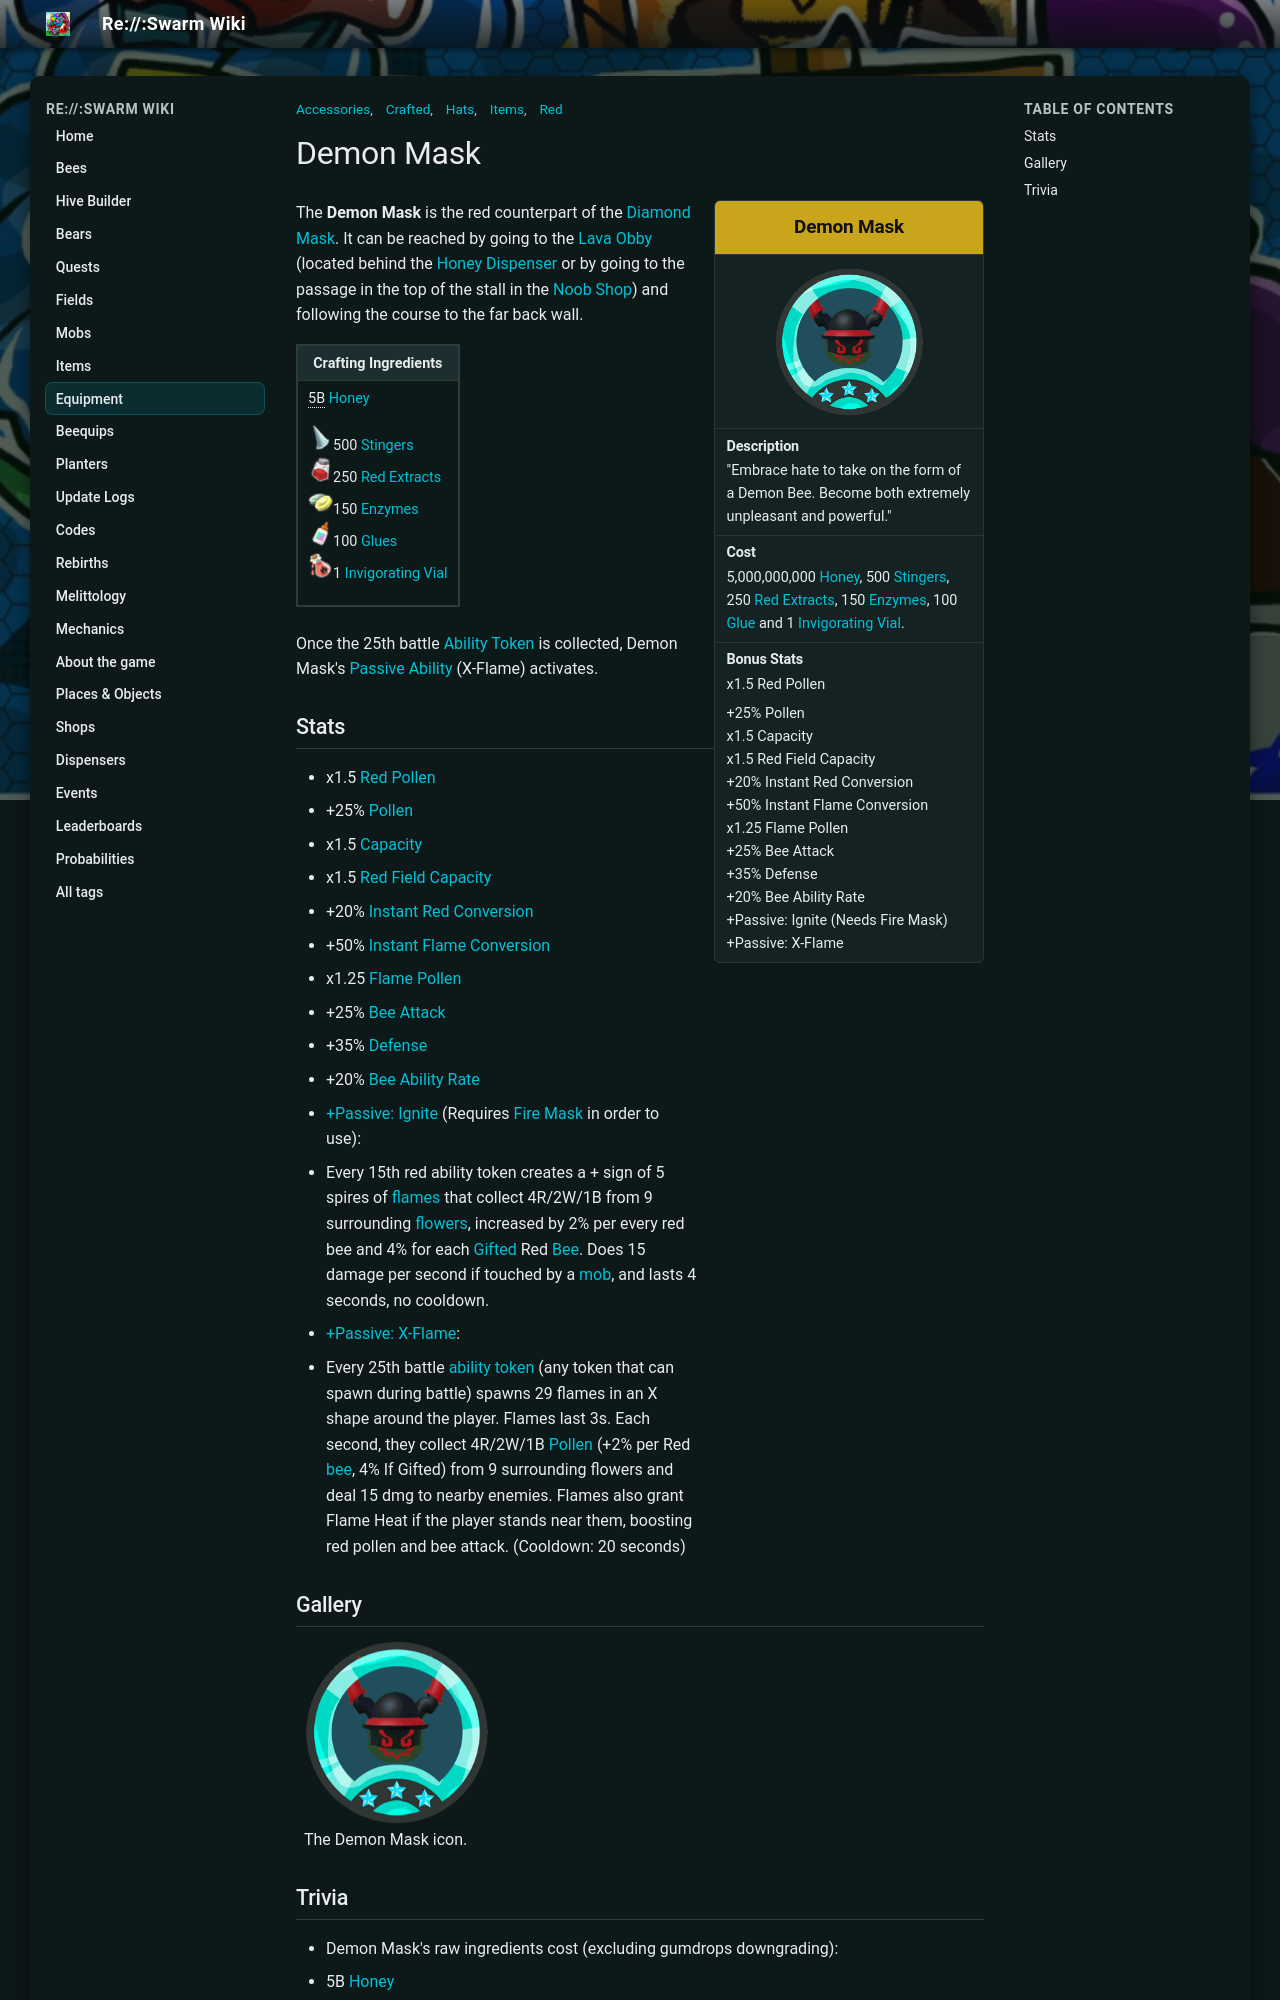

repository: JoaoFranciscoFE/reswarm-wiki · page: demon-mask.html · generator: mkdocs

---
title: "Demon Mask"
tags: ["Items", "Accessories", "Hats", "Crafted", "Red"]
---

# Demon Mask

<aside class="portable-infobox pi-background pi-border-color pi-theme-wikia pi-layout-stacked" role="region">
<h2 class="pi-item pi-item-spacing pi-title pi-secondary-background" data-source="title1">Demon Mask</h2>
<figure class="pi-item pi-image" data-source="image1">

<img alt="Demon Mask" data-image-key="Demon_Mask.png" data-image-name="Demon Mask.png" data-relevant="1" height="270" src="img/Demon_Mask.png" width="270"/>

</figure>
<div class="pi-item pi-data pi-item-spacing pi-border-color" data-source="description">
<h3 class="pi-data-label pi-secondary-font">Description</h3>
<div class="pi-data-value pi-font">"Embrace hate to take on the form of a Demon Bee. Become both extremely unpleasant and powerful."</div>
</div>
<div class="pi-item pi-data pi-item-spacing pi-border-color" data-source="cost">
<h3 class="pi-data-label pi-secondary-font">Cost</h3>
<div class="pi-data-value pi-font">5,000,000,000 <a href="honey.html">Honey</a>, 500 <a href="stinger.html">Stingers</a>, 250 <a href="red-extract.html">Red Extracts</a>, 150 <a href="enzymes.html">Enzymes</a>, 100 <a href="glue.html">Glue</a> and 1 <a href="invigorating-vial.html">Invigorating Vial</a>.</div>
</div>
<div class="pi-item pi-data pi-item-spacing pi-border-color" data-source="stats">
<h3 class="pi-data-label pi-secondary-font">Bonus Stats</h3>
<div class="pi-data-value pi-font">x1.5 Red Pollen<br/><p>+25% Pollen<br/>x1.5 Capacity<br/>x1.5 Red Field Capacity<br/>+20% Instant Red Conversion<br/>+50% Instant Flame Conversion<br/>x1.25 Flame Pollen<br/>+25% Bee Attack<br/>+35% Defense<br/>+20% Bee Ability Rate<br/>+Passive: Ignite (Needs Fire Mask)<br/>+Passive: X-Flame</p></div>
</div>
</aside>

The **Demon Mask** is the red counterpart of the [Diamond Mask](diamond-mask.md). It can be reached by going to the [Lava Obby](obstacle-courses.md#Lava_Obby) (located behind the [Honey Dispenser](honey-dispenser.md) or by going to the passage in the top of the stall in the [Noob Shop](noob-shop.md)) and following the course to the far back wall.

<table class="article-table">
<tbody><tr>
<th>Crafting Ingredients
</th></tr>
<tr>
<td><span typeof="mw:Error mw:File"></span><span style="border-bottom:1px dotted;" title="5,000,000,000">5B</span> <a href="honey.html"><span class="color-template color-template-honey">Honey</span></a><br/>
<p><img alt="Stinger" height="25" src="img/Stinger.png" width="25"/>500 <a href="stinger.html"><span class="color-template color-template-stinger color-template-background-clip">Stingers</span></a><br/>
<img alt="Red Extract" height="25" src="img/Red_Extract.png" width="25"/>250 <a href="red-extract.html"><span class="color-template color-template-red-extract color-template-background-clip">Red Extracts</span></a><br/>
<img alt="Enzymes" height="25" src="img/Enzymes.png" width="25"/>150 <a href="enzymes.html"><span class="color-template color-template-enzymes color-template-background-clip">Enzymes</span></a><br/>
<img alt="Glue" height="25" src="img/Glue.png" width="25"/>100 <a href="glue.html"><span class="color-template color-template-glue color-template-background-clip">Glues</span></a><br/>
<img alt="Invigorating Vial" height="25" src="img/Invigorating_Vial.png" width="25"/>1 <a href="invigorating-vial.html"><span class="color-template color-template-invigorating-vial color-template-background-clip">Invigorating Vial</span></a>
</p>
</td></tr></tbody></table>

Once the 25th battle [Ability Token](ability-tokens.md) is collected, Demon Mask's [Passive Ability](passive-abilities.md#X-Flame) (X-Flame) activates.

## Stats

* x1.5 [Red Pollen](system-page.md#Red_Pollen)
* +25% [Pollen](pollen.md)
* x1.5 [Capacity](capacity.md)
* x1.5 [Red Field Capacity](field-capacity.md)
* +20% [Instant Red Conversion](system-page.md#Instant_Red_Conversion)
* +50% [Instant Flame Conversion](flame.md#Instant_Flame_Conversion)
* x1.25 [Flame Pollen](flame.md#Flame_Pollen)
* +25% [Bee Attack](system-page.md#Attack_Multiplier)
* +35% [Defense](system-page.md#Defense)
* +20% [Bee Ability Rate](system-page.md#Bee_Ability_Rate)
* [+Passive: Ignite](passive-abilities.md#Ignite) (Requires [Fire Mask](fire-mask.md) in order to use):
  * Every 15th red ability token creates a + sign of 5 spires of [flames](flame.md) that collect 4R/2W/1B from 9 surrounding [flowers](flowers.md), increased by 2% per every red bee and 4% for each [Gifted](gifted-bee.md) Red [Bee](bees.md). Does 15 damage per second if touched by a [mob](mobs.md), and lasts 4 seconds, no cooldown.
* [+Passive: X-Flame](passive-abilities.md#X-Flame):
  * Every 25th battle [ability token](ability-tokens.md) (any token that can spawn during battle) spawns 29 flames in an X shape around the player. Flames last 3s. Each second, they collect 4R/2W/1B [Pollen](pollen.md) (+2% per Red [bee](bees.md), 4% If Gifted) from 9 surrounding flowers and deal 15 dmg to nearby enemies. Flames also grant Flame Heat if the player stands near them, boosting red pollen and bee attack. (Cooldown: 20 seconds)

## Gallery

<div class="wikia-gallery wikia-gallery-caption-below wikia-gallery-position-left wikia-gallery-spacing-medium wikia-gallery-border-small wikia-gallery-captions-left wikia-gallery-caption-size-medium" data-seq-no="0" hash="708f96aea2ad08c40ed0ff41ac544e25" id="gallery-0"><div class="wikia-gallery-caption"></div><div class="wikia-gallery-item" style="width:187px; "><div class="thumb" style="height:187px;"><div class="gallery-image-wrapper accent" id="Demonmaskicon-png" style="position: relative; height:185px; width:185px;"><img alt="The Demon Mask icon." data-caption="The Demon Mask icon." data-image-key="Demon_Mask.png" data-image-name="Demon Mask.png" data-relevant="1" height="185" src="img/Demon_Mask.png" style="" title="Demonmaskicon.png (319 KB)" width="185"/></div></div><div class="lightbox-caption" style="width:185px;">The Demon Mask icon.</div></div></div>
